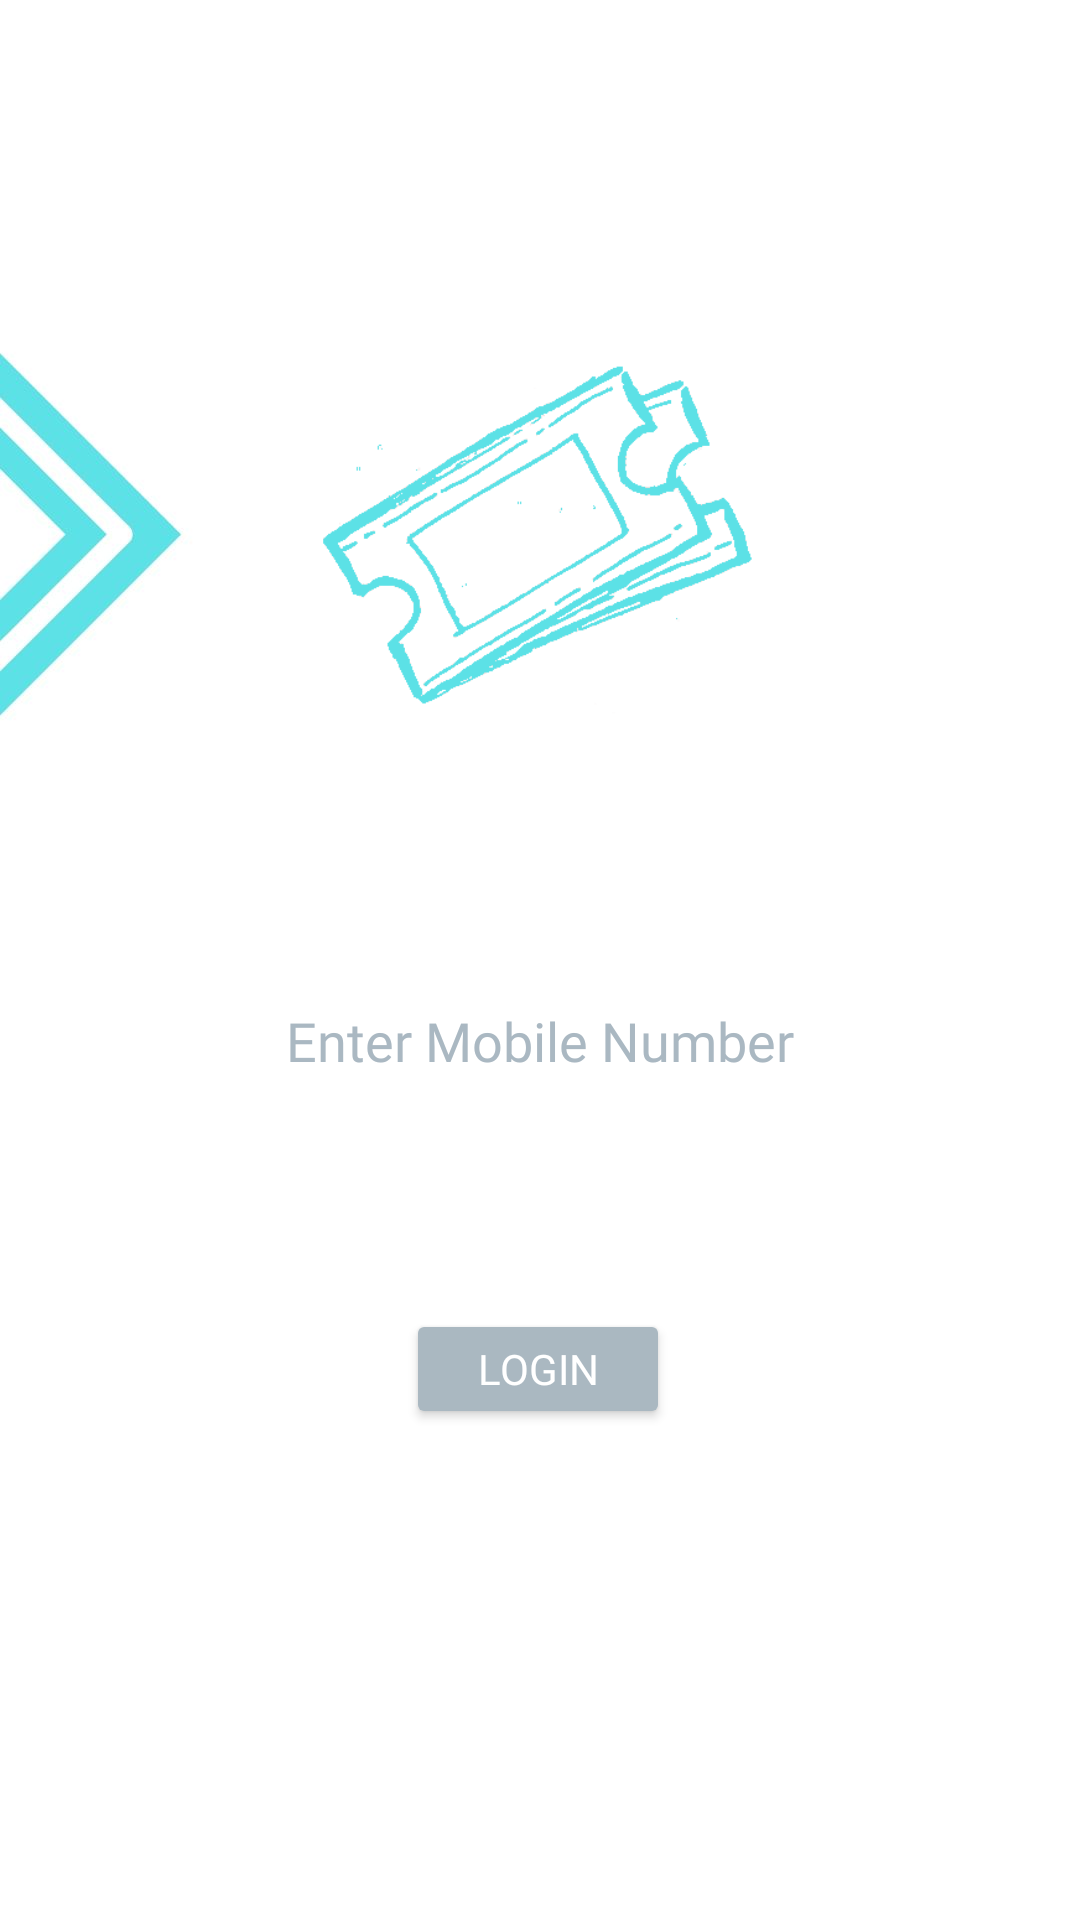

This screen was rendered from an Android layout file. Write that file and the resources it references.
<!-- AndroidManifest.xml: application theme AppTheme -->
<!-- res/layout/activity_main.xml -->
<?xml version="1.0" encoding="utf-8"?>
<androidx.constraintlayout.widget.ConstraintLayout xmlns:android="http://schemas.android.com/apk/res/android"
    xmlns:app="http://schemas.android.com/apk/res-auto"
    xmlns:tools="http://schemas.android.com/tools"
    android:layout_width="match_parent"
    android:layout_height="match_parent"
    tools:context="com.lerex.tr.MainActivity">


    <TextView
        android:id="@+id/bg"
        android:layout_width="match_parent"
        android:layout_height="match_parent"
        android:background="@drawable/bg13"
        app:layout_constraintBottom_toBottomOf="parent"
        app:layout_constraintEnd_toEndOf="parent"
        app:layout_constraintHorizontal_bias="0.0"
        app:layout_constraintStart_toStartOf="parent"
        app:layout_constraintTop_toTopOf="parent"
        app:layout_constraintVertical_bias="0.0" />

    <EditText
        android:id="@+id/phoneNo"
        android:layout_width="300dp"
        android:layout_height="45dp"
        android:autofillHints="@string/enter_email_id"
        android:background="@drawable/etborder1"
        android:ems="10"
        android:fontFamily="@font/montserrat"
        android:hint="@string/enter_mobile_number"
        android:inputType="phone"
        android:textAlignment="center"
        android:textColor="#000305"
        android:textColorHint="#aab8c2"
        app:layout_constraintBottom_toBottomOf="parent"
        app:layout_constraintEnd_toEndOf="parent"
        app:layout_constraintStart_toStartOf="parent"
        app:layout_constraintTop_toTopOf="parent"
        app:layout_constraintVertical_bias="0.545"
        tools:targetApi="o" />

    

    <Button
        android:id="@+id/login"
        android:layout_width="wrap_content"
        android:layout_height="40dp"
        android:backgroundTint="#AAB8C1"
        android:fontFamily="@font/montserrat"
        android:text="@string/login"
        android:textColor="#ffffff"
        app:layout_constraintBottom_toBottomOf="parent"
        app:layout_constraintEnd_toEndOf="parent"
        app:layout_constraintHorizontal_bias="0.498"
        app:layout_constraintStart_toStartOf="parent"
        app:layout_constraintTop_toBottomOf="@+id/phoneNo"
        app:layout_constraintVertical_bias="0.29" />

    <ImageView
        android:id="@+id/imageView5"
        android:layout_width="174dp"
        android:layout_height="142dp"
        android:background="#FFFFFF"
        android:transitionName="imgTrans"
        app:layout_constraintBottom_toBottomOf="parent"
        app:layout_constraintEnd_toEndOf="@+id/bg"
        app:layout_constraintHorizontal_bias="0.497"
        app:layout_constraintStart_toStartOf="@+id/bg"
        app:layout_constraintTop_toTopOf="@+id/bg"
        app:layout_constraintVertical_bias="0.219"
        app:srcCompat="@drawable/ticklogo" />

    


</androidx.constraintlayout.widget.ConstraintLayout>
<!-- resources referenced by this layout -->
<resources>
  <!-- drawable bg13: jpg bitmap (drawable, 53438 bytes) -->
  <!-- drawable etborder (drawable) -->
  <?xml version="1.0" encoding="utf-8"?>
  <selector xmlns:android="http://schemas.android.com/apk/res/android">
      <item>
          <shape android:shape="rectangle">
              <solid android:color="@android:color/transparent"/>
              <stroke android:width="1dp" android:color="#FF19232D"/>
              <corners android:radius="20dp"/>
              
              
          </shape>
      </item>
  </selector>
  <!-- drawable etborder1 (drawable) -->
  <?xml version="1.0" encoding="utf-8"?>
  <selector xmlns:android="http://schemas.android.com/apk/res/android">
      <item>
          <shape android:shape="rectangle">
              <solid android:color="@android:color/transparent"/>
              <stroke android:width="1dp" android:color="#ffffff"/>
              <corners android:radius="20dp"/>
              
              
          </shape>
      </item>
  </selector>
  <!-- drawable ticklogo: png bitmap (drawable, 8691 bytes) -->
  <string name="DHA">Don\'t have an account ,Sign up now</string>
  <string name="enter_email_id">Enter Email Id</string>
  <string name="enter_mobile_number">Enter Mobile Number</string>
  <string name="enter_password">Enter Password</string>
  <string name="login">Login</string>
  <style name="AppTheme" parent="Theme.AppCompat.Light.NoActionBar">
          
          <item name="colorPrimary">@color/colorPrimary</item>
          <item name="colorPrimaryDark">@color/colorPrimaryDark</item>
          <item name="colorAccent">@color/colorAccent</item>
          <item name="android:windowActivityTransitions">true</item>
      </style>
  <!-- not gathered from this repository: default colours our renderer supplied (Android Studio template values) -->
  <color name="colorPrimary">#FF6200EE</color>
  <color name="colorPrimaryDark">#FF3700B3</color>
  <color name="colorAccent">#FF03DAC5</color>
</resources>
